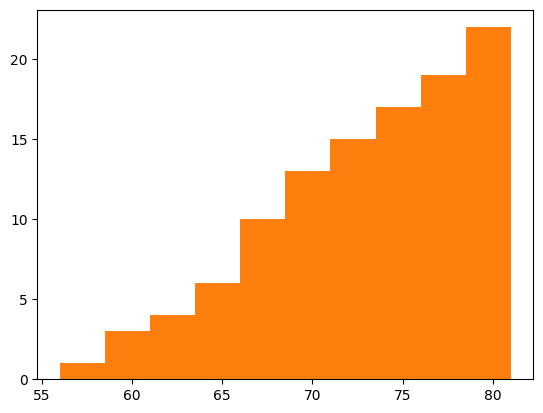

This figure's Python source:
import pandas as pd
import matplotlib.pyplot as plt

plt.rcParams['font.family'] = 'Malgun Gothic'
plt.rcParams['axes.unicode_minus'] = False

# 실습용 샘플 데이터
scores = [68, 81, 64, 56, 78, 74, 61, 77, 66, 68, 59, 71,
          80, 59, 67, 81, 69, 73, 69, 74, 70, 65]

'''
히스토그램

plt.hist(values, bins, cumulative, histtype)

values = 그래프에 표시할 리스트 형태의 값
bins = 히스토그램 x축 구간의 개수
cumulative = 누적히스토그램 사용여부
histtype = 히스토그램의 종류 지정 'bar', 'barstacked', 'step', 'stepfilled'

'''

# 각 파라미터 값의 비교를 위해 같은데이터로 두개의 히스토그램을 그린다.
plt.hist(scores, cumulative = False)
plt.hist(scores, cumulative = True)

plt.show()

